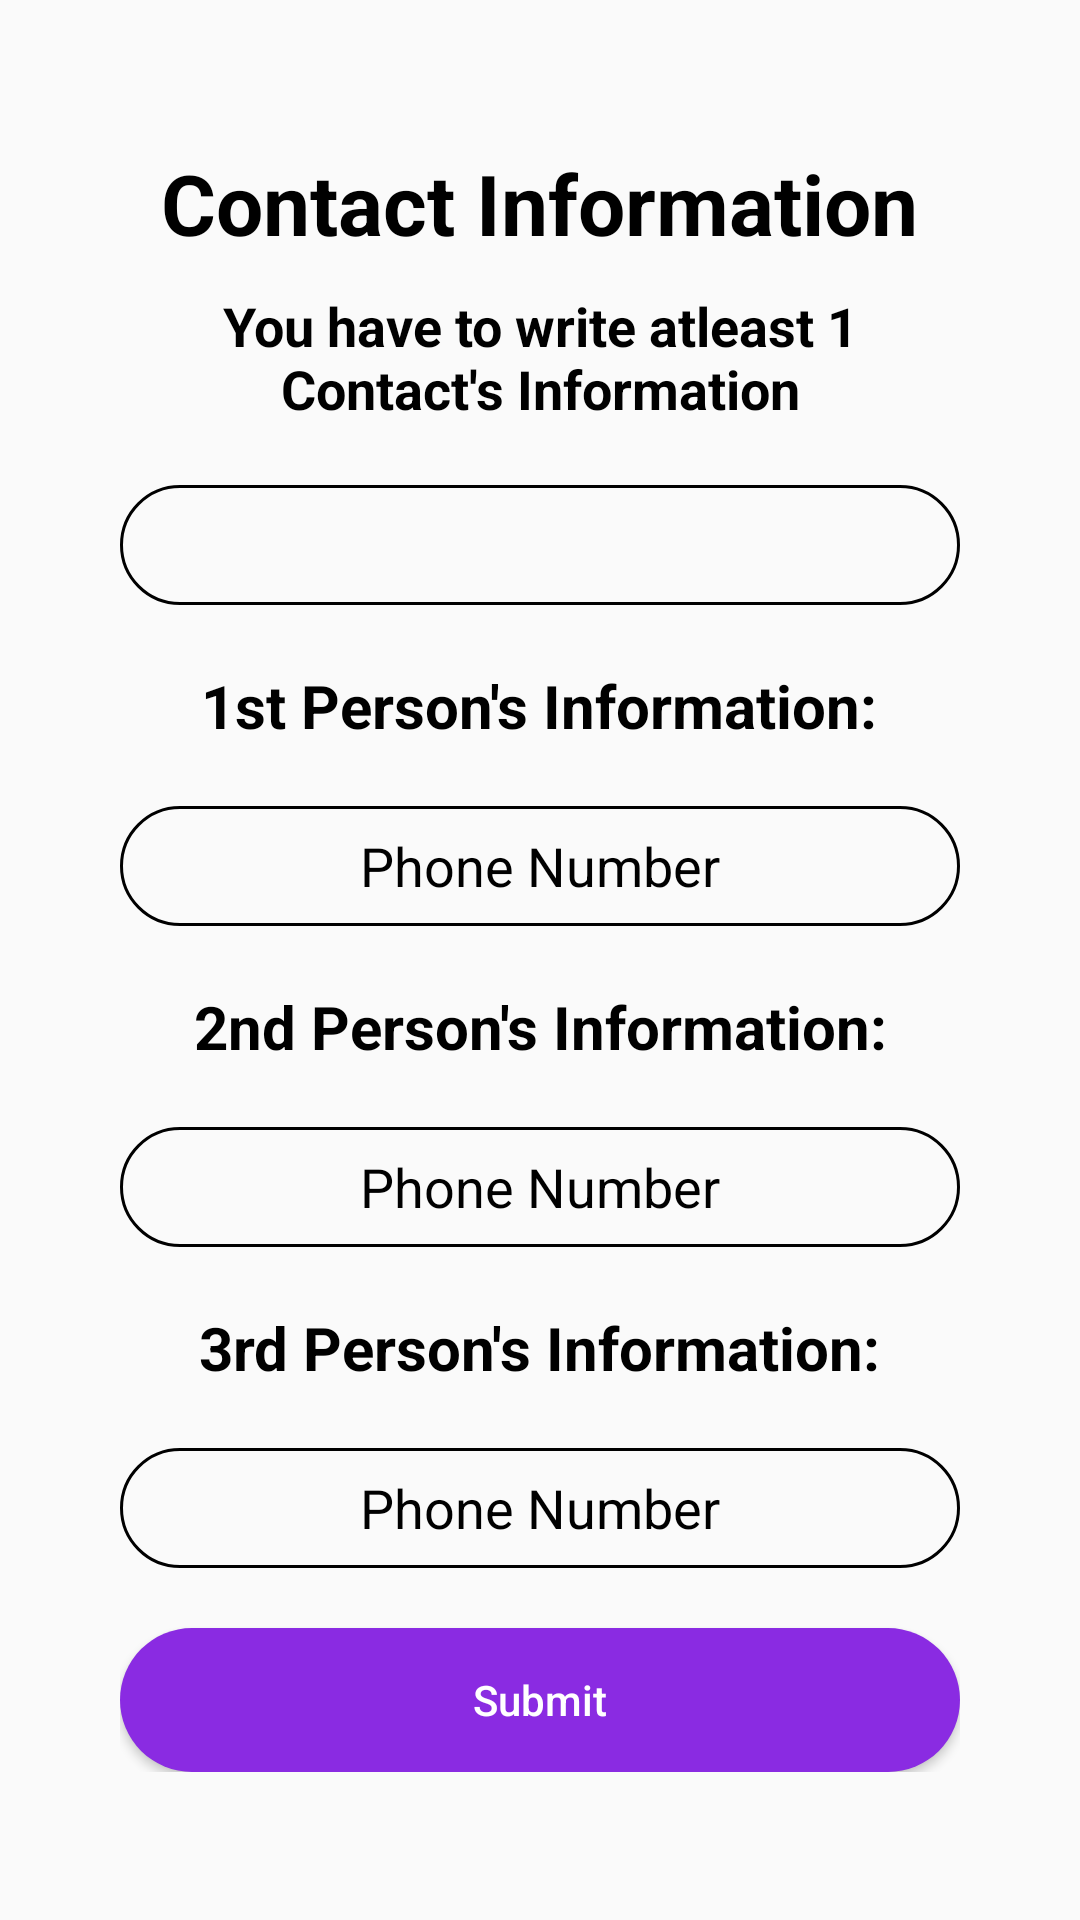

Layout XML and referenced resources for this Android screen:
<!-- AndroidManifest.xml: application theme AppTheme -->
<!-- res/layout/activity_contact_information.xml -->
<?xml version="1.0" encoding="utf-8"?>
<RelativeLayout xmlns:android="http://schemas.android.com/apk/res/android"
    xmlns:app="http://schemas.android.com/apk/res-auto"
    xmlns:tools="http://schemas.android.com/tools"
    android:layout_width="match_parent"
    android:layout_height="match_parent"
    tools:context=".ContactInformation">
    <ImageView
        android:layout_width="match_parent"
        android:layout_height="match_parent"
        android:alpha="0.78"
        android:scaleType="centerCrop" />
    <LinearLayout
        android:layout_centerInParent="true"
        android:layout_width="match_parent"
        android:layout_marginLeft="40dp"
        android:layout_marginRight="40dp"
        android:orientation="vertical"
        android:layout_height="wrap_content">
        <TextView
            android:layout_width="wrap_content"
            android:layout_height="wrap_content"
            android:gravity="center"
            android:layout_gravity="center"
            android:text="Contact Information"
            android:textColor="@android:color/black"
            android:textSize="28dp"
            android:textStyle="bold"
            app:fontFamily="@font/aclonica" />
        <TextView
            android:layout_width="wrap_content"
            android:layout_height="wrap_content"
            android:layout_marginTop="10dp"
            android:gravity="center"
            android:layout_gravity="center"
            android:text="You have to write atleast 1 Contact's Information"
            android:textColor="@android:color/black"
            android:textSize="18dp"
            android:textStyle="bold"
            app:fontFamily="@font/aclonica" />
        <EditText
            android:id="@+id/YourPhoneText"
            android:layout_width="match_parent"
            android:layout_height="40dp"
            android:layout_marginTop="20dp"
            android:background="@drawable/rounded_border"
            android:ems="10"
            android:gravity="center"
            android:inputType="phone"
            android:textColorHint="@android:color/black" />

        <TextView
            android:layout_width="wrap_content"
            android:layout_height="wrap_content"
            android:layout_marginTop="20dp"
            android:layout_gravity="center"
            android:text="1st Person's Information:"
            android:textColor="@android:color/black"
            android:gravity="center"
            android:textSize="20dp"
            android:textStyle="bold"
            app:fontFamily="@font/aclonica" />
        <EditText
            android:id="@+id/phoneNoText1"
            android:layout_width="match_parent"
            android:layout_height="40dp"
            android:layout_marginTop="20dp"
            android:background="@drawable/rounded_border"
            android:ems="10"
            android:gravity="center"
            android:hint="Phone Number"
            android:inputType="phone"
            android:textColorHint="@android:color/black" />


        <TextView
            android:layout_width="wrap_content"
            android:layout_height="wrap_content"
            android:layout_marginTop="20dp"
            android:gravity="center"
            android:layout_gravity="center"
            android:text="2nd Person's Information:"
            android:textColor="@android:color/black"
            android:textSize="20dp"
            android:textStyle="bold"
            app:fontFamily="@font/aclonica" />

        <EditText
            android:id="@+id/phoneNoText2"
            android:layout_width="match_parent"
            android:layout_height="40dp"
            android:layout_marginTop="20dp"
            android:background="@drawable/rounded_border"
            android:ems="10"
            android:gravity="center"
            android:hint="Phone Number"
            android:inputType="phone"
            android:textColorHint="@android:color/black" />

        <TextView
            android:layout_width="wrap_content"
            android:layout_height="wrap_content"
            android:layout_marginTop="20dp"
            android:gravity="center"
            android:layout_gravity="center"
            android:text="3rd Person's Information:"
            android:textColor="@android:color/black"
            android:textSize="20dp"
            android:textStyle="bold"
            app:fontFamily="@font/aclonica" />
        <EditText
            android:id="@+id/phoneNoText3"
            android:layout_width="match_parent"
            android:layout_height="40dp"
            android:layout_marginTop="20dp"
            android:background="@drawable/rounded_border"
            android:ems="10"
            android:gravity="center"
            android:hint="Phone Number"
            android:inputType="phone"
            android:textColorHint="@android:color/black" />

        <Button
            android:id="@+id/submitbtn"
            android:layout_width="match_parent"
            android:layout_marginTop="20dp"
            android:text="Submit"
            android:textAllCaps="false"
            android:textColor="@android:color/white"
            android:background="@drawable/rounded_button"
            android:layout_height="wrap_content"/>

    </LinearLayout>

</RelativeLayout>
<!-- resources referenced by this layout -->
<resources>
  <!-- drawable rounded_border (drawable-v24) -->
  <?xml version="1.0" encoding="utf-8"?>
  <selector xmlns:android="http://schemas.android.com/apk/res/android">
  <item>
      <shape android:shape="rectangle">
          <corners android:radius="30dp"/>
          <stroke
              android:width="1dp"
              android:color="@android:color/black"/>
      </shape>
  </item>
  </selector>
  <!-- drawable rounded_button (drawable-v24) -->
  <?xml version="1.0" encoding="utf-8"?>
  <selector xmlns:android="http://schemas.android.com/apk/res/android">
  <item>
      <shape android:shape="rectangle">
          <solid android:color="#8A2BE2"/>
          <corners android:radius="30dp"/>
      </shape>
  </item>
  </selector>
  <style name="AppTheme" parent="Theme.AppCompat.Light.DarkActionBar">
          
          <item name="colorPrimary">@color/colorPrimary</item>
          <item name="colorPrimaryDark">@color/colorPrimaryDark</item>
          <item name="colorAccent">@color/colorAccent</item>
  
      </style>
  <color name="colorPrimary">#9370DB</color>
  <color name="colorPrimaryDark">#8A2BE2</color>
  <color name="colorAccent">#FF4081</color>
</resources>
